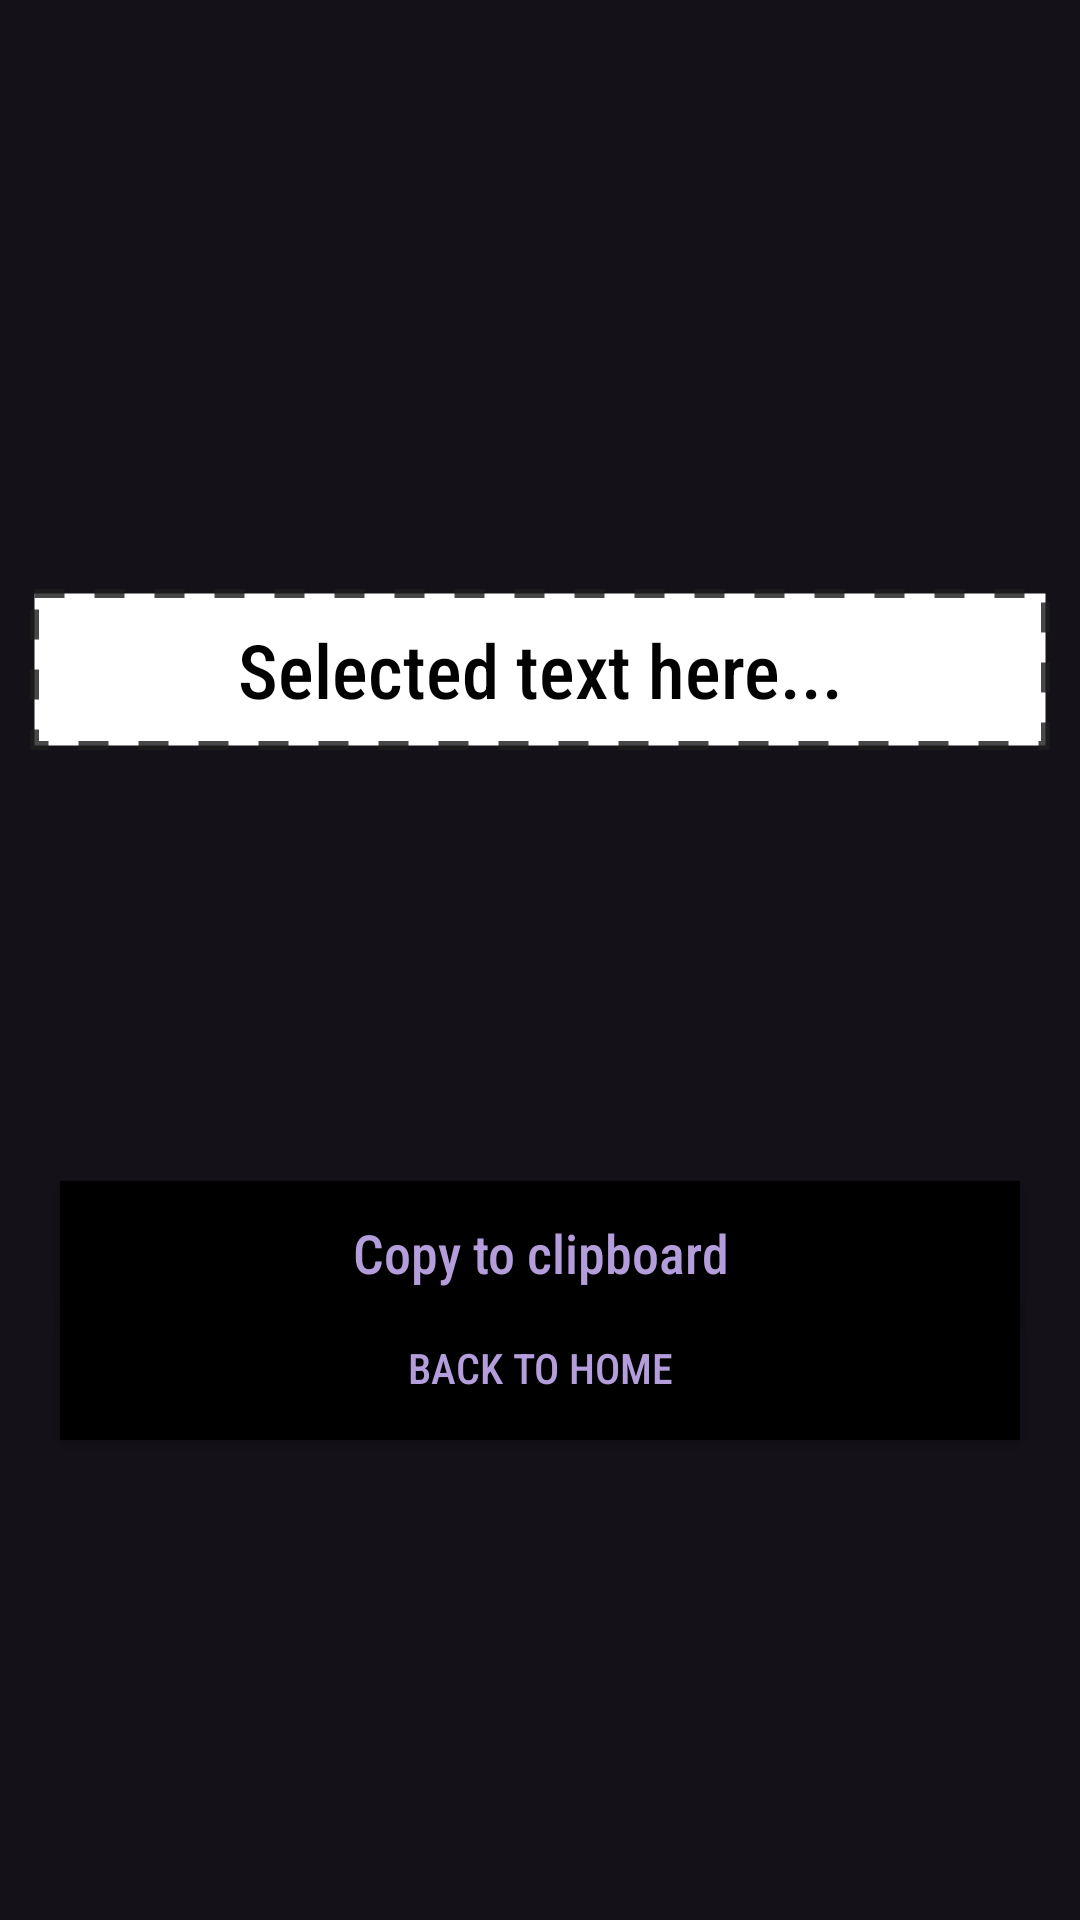

The Android layout XML behind this screen, and the referenced resources:
<!-- AndroidManifest.xml: application theme Theme.NCSTask -->
<!-- res/layout/activity_output.xml -->
<?xml version="1.0" encoding="utf-8"?>
<androidx.constraintlayout.widget.ConstraintLayout xmlns:android="http://schemas.android.com/apk/res/android"
    xmlns:app="http://schemas.android.com/apk/res-auto"
    xmlns:tools="http://schemas.android.com/tools"
    android:layout_width="match_parent"
    android:layout_height="match_parent"
    tools:context=".OutputActivity">


    <TextView
        android:id="@+id/textView"
        android:layout_width="match_parent"
        android:layout_height="wrap_content"
        android:layout_marginStart="10dp"
        android:layout_marginEnd="10dp"
        android:background="@drawable/dashedbg"
        android:fontFamily="sans-serif-condensed-medium"
        android:gravity="center"
        android:text="Selected text here..."
        android:textColor="#020202"
        android:textSize="25dp"
        android:padding="10dp"
        app:layout_constraintBottom_toBottomOf="parent"
        app:layout_constraintEnd_toEndOf="parent"
        app:layout_constraintHorizontal_bias="1.0"
        app:layout_constraintStart_toStartOf="parent"
        app:layout_constraintTop_toTopOf="parent"
        app:layout_constraintVertical_bias="0.335" />

    <androidx.appcompat.widget.AppCompatButton
        android:id="@+id/copy"
        android:layout_width="match_parent"
        android:layout_height="wrap_content"
        android:layout_marginStart="20dp"
        android:layout_marginTop="153dp"
        android:layout_marginEnd="20dp"
        android:background="@color/black"
        android:elevation="5dp"
        android:fontFamily="sans-serif-condensed-medium"
        android:text="Copy to clipboard"
        android:textAllCaps="false"
        android:textColor="#B39DDB"
        android:textSize="18dp"
        app:layout_constraintBottom_toTopOf="@+id/button"
        app:layout_constraintEnd_toEndOf="parent"
        app:layout_constraintHorizontal_bias="0.0"
        app:layout_constraintStart_toStartOf="parent"
        app:layout_constraintTop_toBottomOf="@+id/textView" />


    <androidx.appcompat.widget.AppCompatButton
        android:id="@+id/button"
        android:layout_width="match_parent"
        android:layout_height="wrap_content"
        android:layout_marginStart="20dp"
        android:layout_marginEnd="20dp"
        android:layout_marginBottom="160dp"
        android:background="@color/black"
        android:text="Back to home"
        android:fontFamily="sans-serif-condensed-medium"
        android:textColor="#B39DDB"
        app:layout_constraintBottom_toBottomOf="parent"
        app:layout_constraintEnd_toEndOf="@+id/textView"
        app:layout_constraintHorizontal_bias="0.526"
        app:layout_constraintStart_toStartOf="@+id/textView" />
</androidx.constraintlayout.widget.ConstraintLayout>
<!-- resources referenced by this layout -->
<resources>
  <!-- drawable dashedbg (drawable) -->
  <shape xmlns:android="http://schemas.android.com/apk/res/android"
      android:shape="rectangle">
      <solid
          android:color="@color/white"
          />
      <stroke
          android:width="3dp"
          android:color="#D01E1E1E"
          android:dashWidth="10dp"
          android:dashGap="10dp" />
  </shape>
  <style name="Theme.NCSTask" parent="Base.Theme.NCSTask" />
  <style name="Base.Theme.NCSTask" parent="Theme.Material3.Dark">
          
       <item name="colorPrimary">#B870FF</item>
  
      </style>
  <!-- not gathered from this repository: default colours our renderer supplied (Android Studio template values) -->
  <color name="black">#FF000000</color>
  <color name="white">#FFFFFFFF</color>
</resources>
